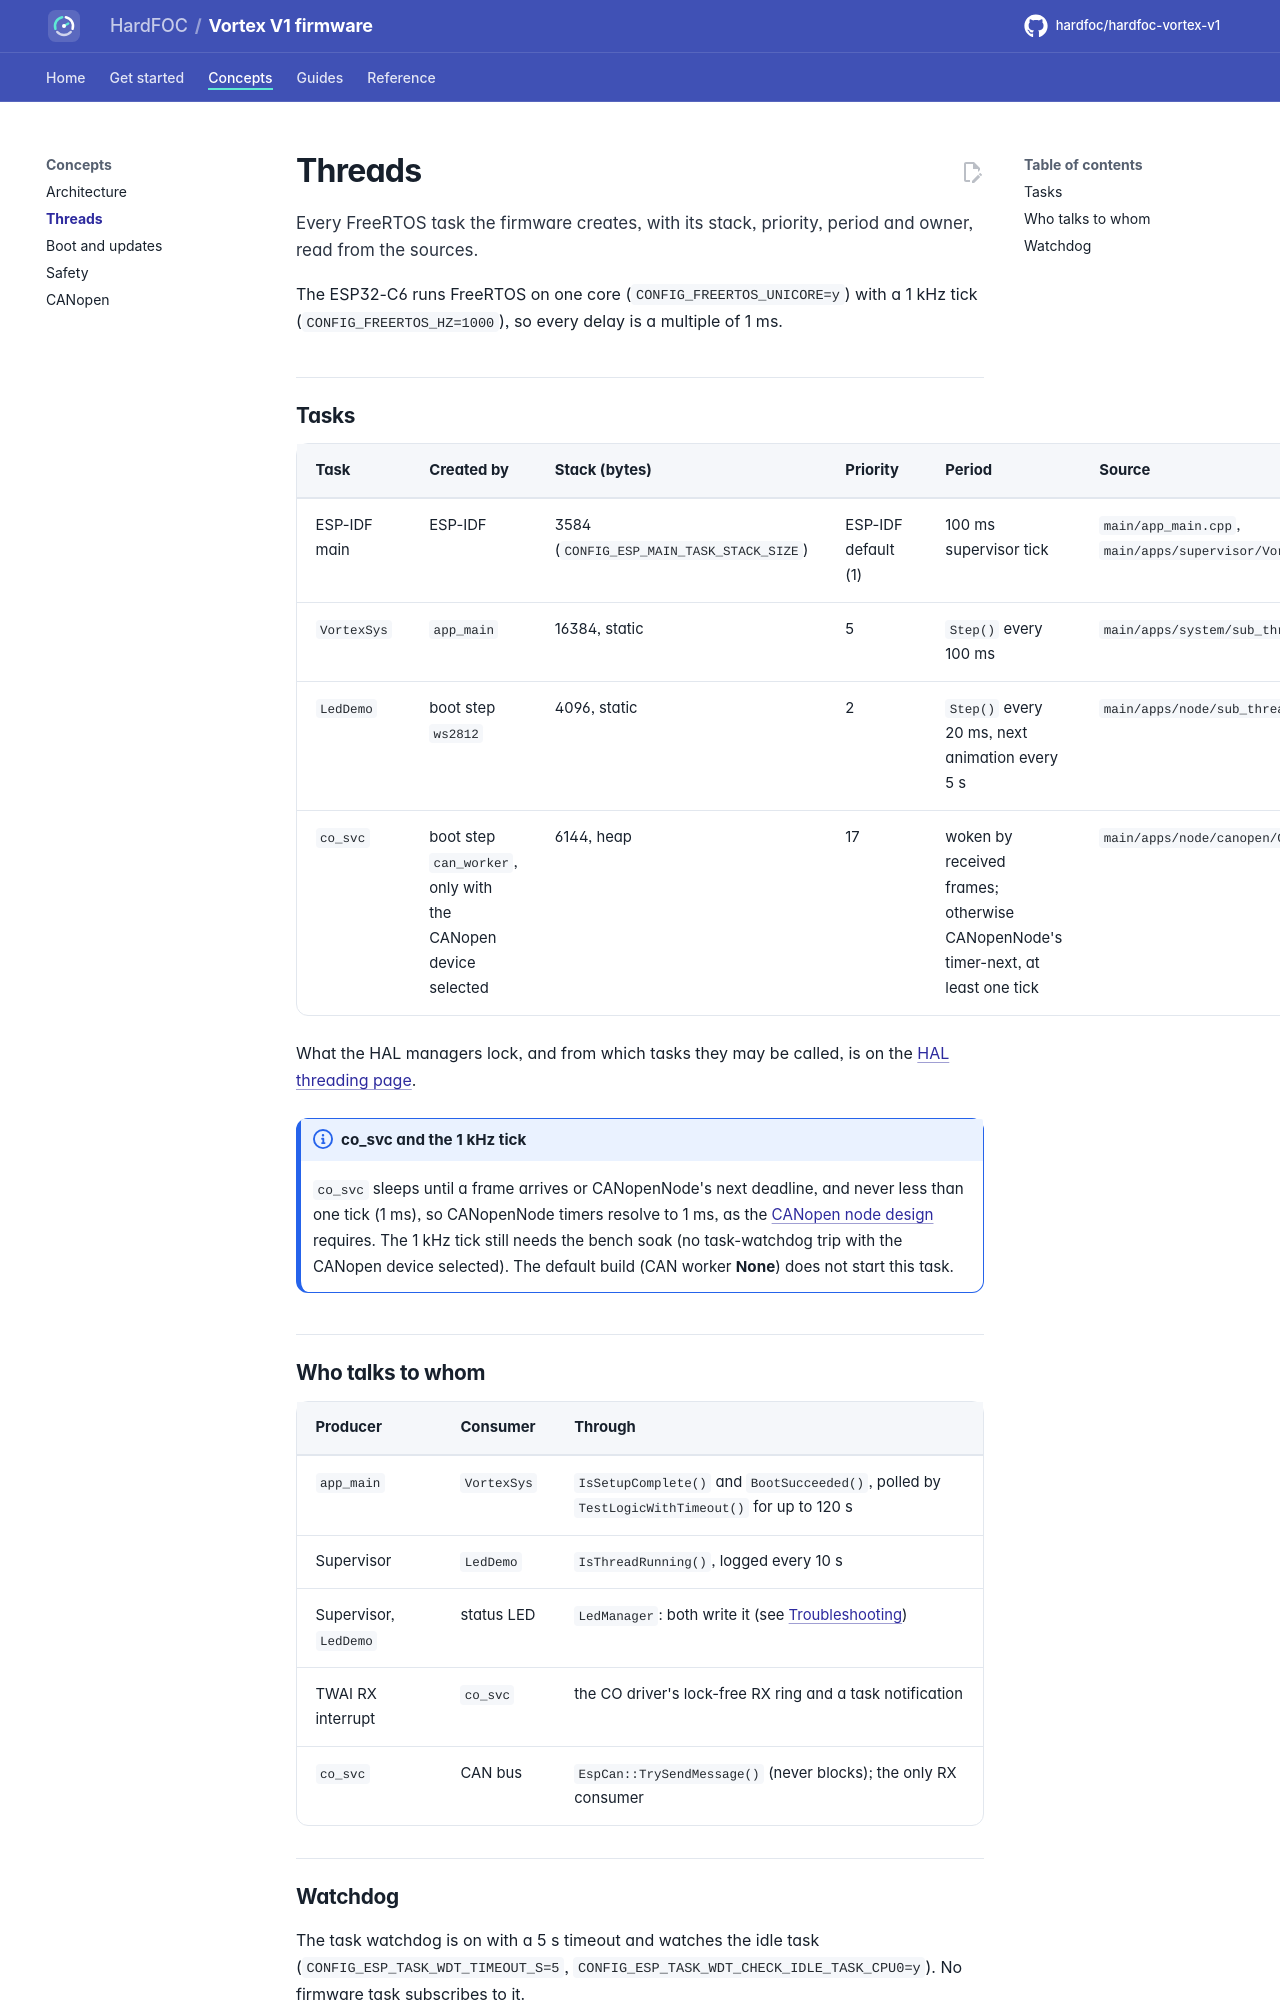

repository: hardfoc/hardfoc-vortex-v1 · page: dev/threads/index.html · generator: mkdocs

# Threads

Every FreeRTOS task the firmware creates, with its stack, priority, period and owner, read from the sources.

The ESP32-C6 runs FreeRTOS on one core (`CONFIG_FREERTOS_UNICORE=y`) with a 1 kHz tick (`CONFIG_FREERTOS_HZ=1000`),
so every delay is a multiple of 1 ms.

## Tasks

| Task | Created by | Stack (bytes) | Priority | Period | Source |
| --- | --- | --- | --- | --- | --- |
| ESP-IDF main | ESP-IDF | 3584 (`CONFIG_ESP_MAIN_TASK_STACK_SIZE`) | ESP-IDF default (1) | 100 ms supervisor tick | `main/app_main.cpp`, `main/apps/supervisor/VortexSupervisor.cpp` |
| `VortexSys` | `app_main` | 16384, static | 5 | `Step()` every 100 ms | `main/apps/system/sub_threads/VortexSystemThread.h` |
| `LedDemo` | boot step `ws2812` | 4096, static | 2 | `Step()` every 20 ms, next animation every 5 s | `main/apps/node/sub_threads/ws2812/WS2812TestThread.h` |
| `co_svc` | boot step `can_worker`, only with the CANopen device selected | 6144, heap | 17 | woken by received frames; otherwise CANopenNode's timer-next, at least one tick | `main/apps/node/canopen/CoSvcFreeRtos.cpp` |

What the HAL managers lock, and from which tasks they may be called, is on the
[HAL threading page](https://hardfoc.github.io/hf-hal-vortex-v1/latest/architecture/threading/).

!!! note "co_svc and the 1 kHz tick"
    `co_svc` sleeps until a frame arrives or CANopenNode's next deadline, and never less than one tick (1 ms), so
    CANopenNode timers resolve to 1 ms, as the
    [CANopen node design](design/canopen-node.md#44-threads-priorities-and-timing-on-the-single-core-c6) requires.
    The 1 kHz tick still needs the bench soak (no task-watchdog trip with the CANopen device selected). The default
    build (CAN worker **None**) does not start this task.
